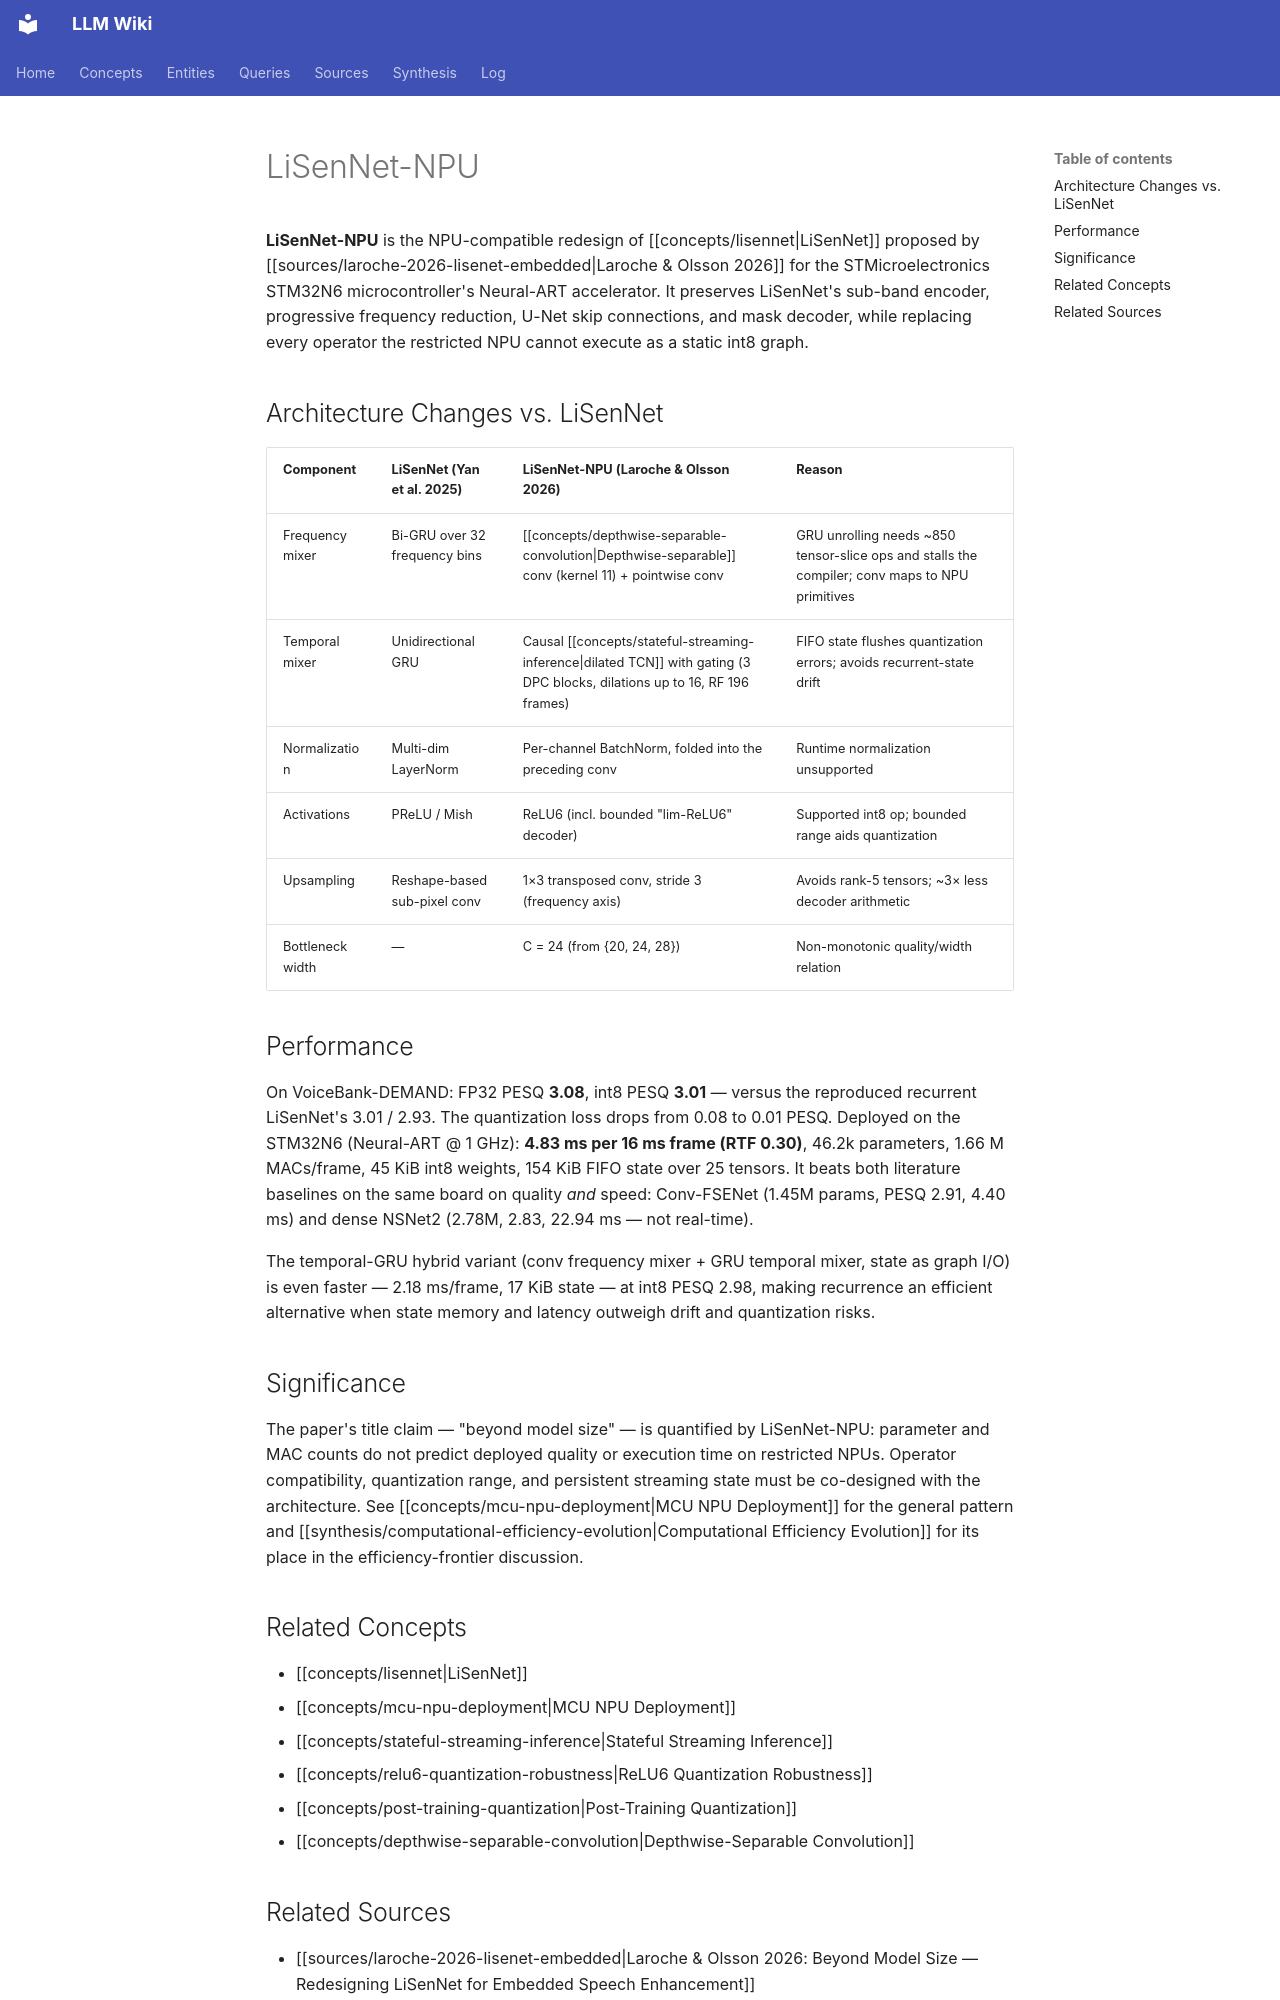

repository: proudzhu/llm-wiki · page: concepts/lisennet-npu.html · generator: mkdocs

---
type: concept
created: 2026-11-07
updated: 2026-11-07
sources:
  - raw/papers/laroche-2026-lisenet-embedded/full-text.md
tags:
  - speech-enhancement
  - lightweight-model
  - npu-deployment
  - int8-quantization
  - real-time
  - streaming-inference
---

# LiSenNet-NPU

**LiSenNet-NPU** is the NPU-compatible redesign of [[concepts/lisennet|LiSenNet]] proposed by [[sources/laroche-2026-lisenet-embedded|Laroche & Olsson 2026]] for the STMicroelectronics STM32N6 microcontroller's Neural-ART accelerator. It preserves LiSenNet's sub-band encoder, progressive frequency reduction, U-Net skip connections, and mask decoder, while replacing every operator the restricted NPU cannot execute as a static int8 graph.

## Architecture Changes vs. LiSenNet

| Component | LiSenNet (Yan et al. 2025) | LiSenNet-NPU (Laroche & Olsson 2026) | Reason |
|---|---|---|---|
| Frequency mixer | Bi-GRU over 32 frequency bins | [[concepts/depthwise-separable-convolution\|Depthwise-separable]] conv (kernel 11) + pointwise conv | GRU unrolling needs ~850 tensor-slice ops and stalls the compiler; conv maps to NPU primitives |
| Temporal mixer | Unidirectional GRU | Causal [[concepts/stateful-streaming-inference\|dilated TCN]] with gating (3 DPC blocks, dilations up to 16, RF 196 frames) | FIFO state flushes quantization errors; avoids recurrent-state drift |
| Normalization | Multi-dim LayerNorm | Per-channel BatchNorm, folded into the preceding conv | Runtime normalization unsupported |
| Activations | PReLU / Mish | ReLU6 (incl. bounded "lim-ReLU6" decoder) | Supported int8 op; bounded range aids quantization |
| Upsampling | Reshape-based sub-pixel conv | 1×3 transposed conv, stride 3 (frequency axis) | Avoids rank-5 tensors; ~3× less decoder arithmetic |
| Bottleneck width | — | C = 24 (from {20, 24, 28}) | Non-monotonic quality/width relation |

## Performance

On VoiceBank-DEMAND: FP32 PESQ **3.08**, int8 PESQ **3.01** — versus the reproduced recurrent LiSenNet's 3.01 / 2.93. The quantization loss drops from 0.08 to 0.01 PESQ. Deployed on the STM32N6 (Neural-ART @ 1 GHz): **4.83 ms per 16 ms frame (RTF 0.30)**, 46.2k parameters, 1.66 M MACs/frame, 45 KiB int8 weights, 154 KiB FIFO state over 25 tensors. It beats both literature baselines on the same board on quality *and* speed: Conv-FSENet (1.45M params, PESQ 2.91, 4.40 ms) and dense NSNet2 (2.78M, 2.83, 22.94 ms — not real-time).

The temporal-GRU hybrid variant (conv frequency mixer + GRU temporal mixer, state as graph I/O) is even faster — 2.18 ms/frame, 17 KiB state — at int8 PESQ 2.98, making recurrence an efficient alternative when state memory and latency outweigh drift and quantization risks.

## Significance

The paper's title claim — "beyond model size" — is quantified by LiSenNet-NPU: parameter and MAC counts do not predict deployed quality or execution time on restricted NPUs. Operator compatibility, quantization range, and persistent streaming state must be co-designed with the architecture. See [[concepts/mcu-npu-deployment|MCU NPU Deployment]] for the general pattern and [[synthesis/computational-efficiency-evolution|Computational Efficiency Evolution]] for its place in the efficiency-frontier discussion.

## Related Concepts

- [[concepts/lisennet|LiSenNet]]
- [[concepts/mcu-npu-deployment|MCU NPU Deployment]]
- [[concepts/stateful-streaming-inference|Stateful Streaming Inference]]
- [[concepts/relu6-quantization-robustness|ReLU6 Quantization Robustness]]
- [[concepts/post-training-quantization|Post-Training Quantization]]
- [[concepts/depthwise-separable-convolution|Depthwise-Separable Convolution]]
